Run: headless pygame with SDL's dummy video driver; simulated clock (each Clock.tick advances the game by its frame time, no real sleeping); random seed 0; keys injected as events and as key.get_pressed() state; no mouse input.
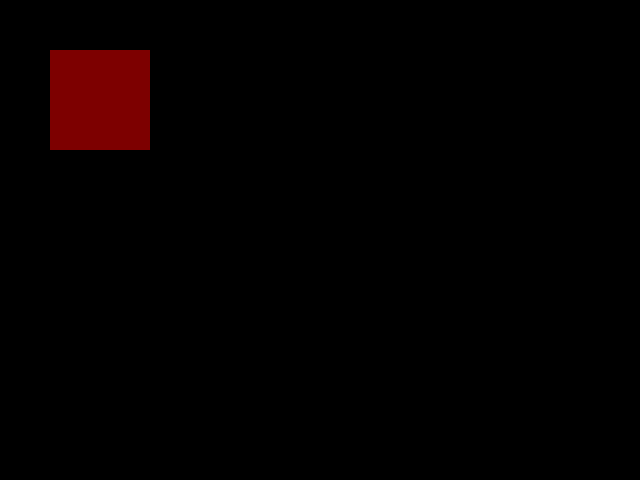
Frame 1 of 4 · flips 1–60 · no input
Frame 2 of 4 · flips 61–180 · tapped SPACE, RETURN · held RIGHT (→), D · screen unchanged from frame 1, image omitted
Frame 3 of 4 · flips 181–300 · held DOWN (↓), S · screen unchanged from frame 2, image omitted
Frame 4 of 4 · flips 301–420 · held LEFT (←), A, UP (↑), W · screen unchanged from frame 3, image omitted

The pygame program that drew these frames:

import pygame

# pygame'i yükle
pygame.init()

# ekranı oluştur(genişlik, yükseklik)
screen = pygame.display.set_mode([640, 480])

surf = pygame.Surface((100, 100)).convert_alpha()
# pygame.draw.circle(surf, pygame.Color(255, 0, 0, 125), (50, 50), 50)
surf.fill(pygame.Color(255,0,0,125))

# zamanlayıcı(fps'i 60 a sabitlemek için)
clock = pygame.time.Clock()


# ana uygulama döngüsü
while True:
    for event in pygame.event.get():
        if event.type == pygame.QUIT:
            raise SystemExit

    # ekranı maviye boya
    # RGB, hex veya ingilizce kelime
    screen.fill("black")

    screen.blit(surf, (50, 50))

    # ekranı yenile
    pygame.display.flip()

    # 60 fps'e sabitle
    clock.tick(60)
